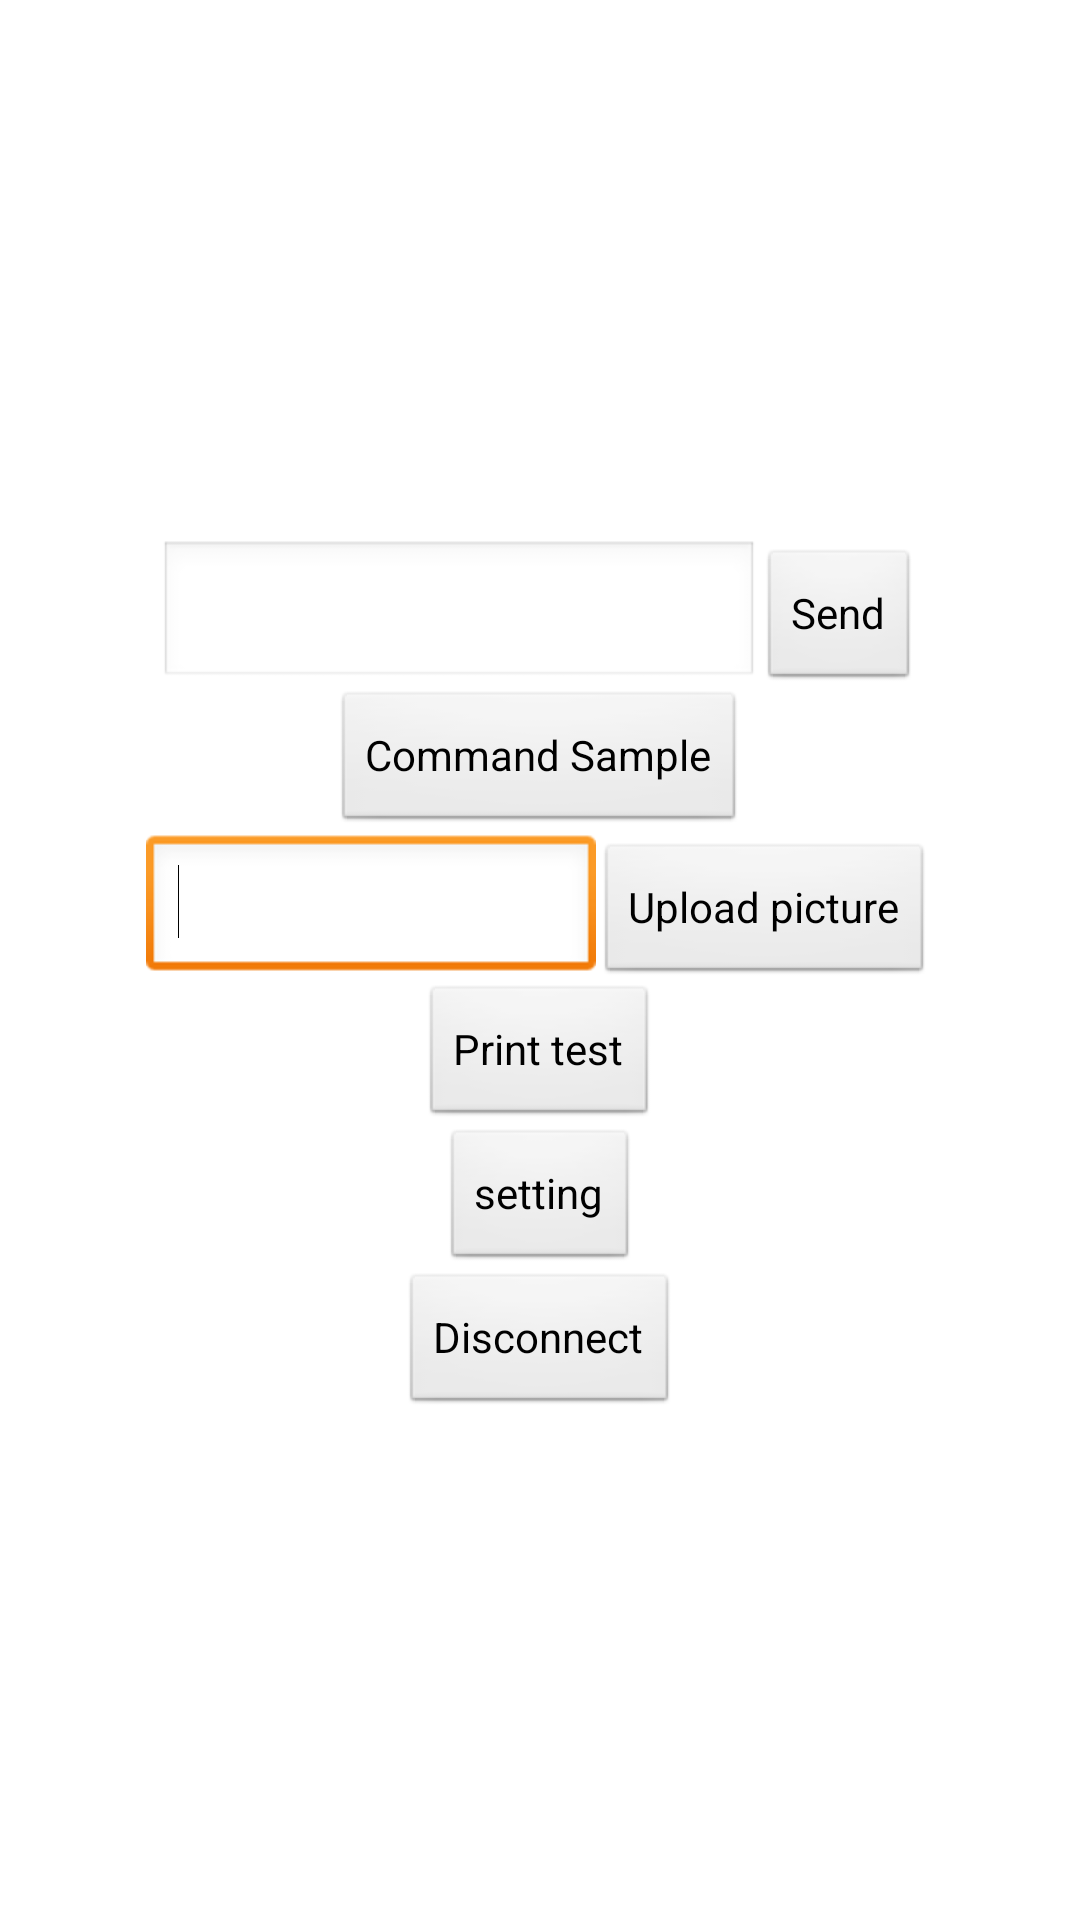

The Android layout XML behind this screen, and the referenced resources:
<!-- AndroidManifest.xml: application theme AppTheme -->
<!-- res/layout/tool.xml -->
<?xml version="1.0" encoding="utf-8"?>
<LinearLayout xmlns:android="http://schemas.android.com/apk/res/android"
    xmlns:tools="http://schemas.android.com/tools"
    android:layout_width="fill_parent"
    android:layout_height="fill_parent"
    android:orientation="vertical"
    tools:context=".Tool" >

    <LinearLayout
        android:layout_width="fill_parent"
        android:layout_height="180dp"
        android:background="#FFFFFF"
        android:orientation="vertical"
        android:stackFromBottom="true"
        android:transcriptMode="alwaysScroll" >

        <ListView
            android:id="@+id/in"
            android:layout_width="fill_parent"
            android:layout_height="180dp"
            android:stackFromBottom="true"
            android:transcriptMode="alwaysScroll" />
    </LinearLayout>

    

    <TableRow
        android:layout_width="wrap_content"
        android:layout_height="wrap_content"
        android:layout_gravity="center" >

        <EditText
            android:id="@+id/edit00"
            android:layout_width="200dp"
            android:layout_height="50dp" >
        </EditText>

        <Button
            android:id="@+id/send"
            android:layout_width="wrap_content"
            android:layout_height="wrap_content"
            android:text="Send" >
        </Button>
    </TableRow>

    <TableRow
        android:layout_width="wrap_content"
        android:layout_height="wrap_content"
        android:layout_gravity="center">

        <Button
            android:id="@+id/testcommand"
            android:layout_width="wrap_content"
            android:layout_height="wrap_content"
            android:text="Command Sample" />

    </TableRow>
    <TableRow
        android:layout_width="wrap_content"
        android:layout_height="wrap_content"
        android:layout_gravity="center" >

        <EditText
            android:id="@+id/pathText"
            android:layout_width="150dp"
            android:layout_height="50dp" >

            <requestFocus />
        </EditText>

        <Button
            android:id="@+id/upload"
            android:layout_width="wrap_content"
            android:layout_height="wrap_content"
            android:text="Upload picture" />

    </TableRow>

    <TableRow
        android:layout_width="wrap_content"
        android:layout_height="wrap_content"
        android:layout_gravity="center" >

        <Button
            android:id="@+id/print"
            android:layout_width="wrap_content"
            android:layout_height="wrap_content"
            android:text="Print test" />
        
    </TableRow>

    <TableRow
        android:layout_width="wrap_content"
        android:layout_height="wrap_content"
        android:layout_gravity="center" >

        <Button
            android:id="@+id/set"
            android:layout_width="wrap_content"
            android:layout_height="wrap_content"
            android:text="setting" />

    </TableRow>

    <TableRow
        android:layout_width="wrap_content"
        android:layout_height="wrap_content"
        android:layout_gravity="center" >

        <Button
            android:id="@+id/dcnt"
            android:layout_width="wrap_content"
            android:layout_height="wrap_content"
            android:text="Disconnect" />

    </TableRow>

</LinearLayout>
<!-- resources referenced by this layout -->
<resources>
  <style name="AppTheme" parent="android:Theme.Light" />
</resources>
